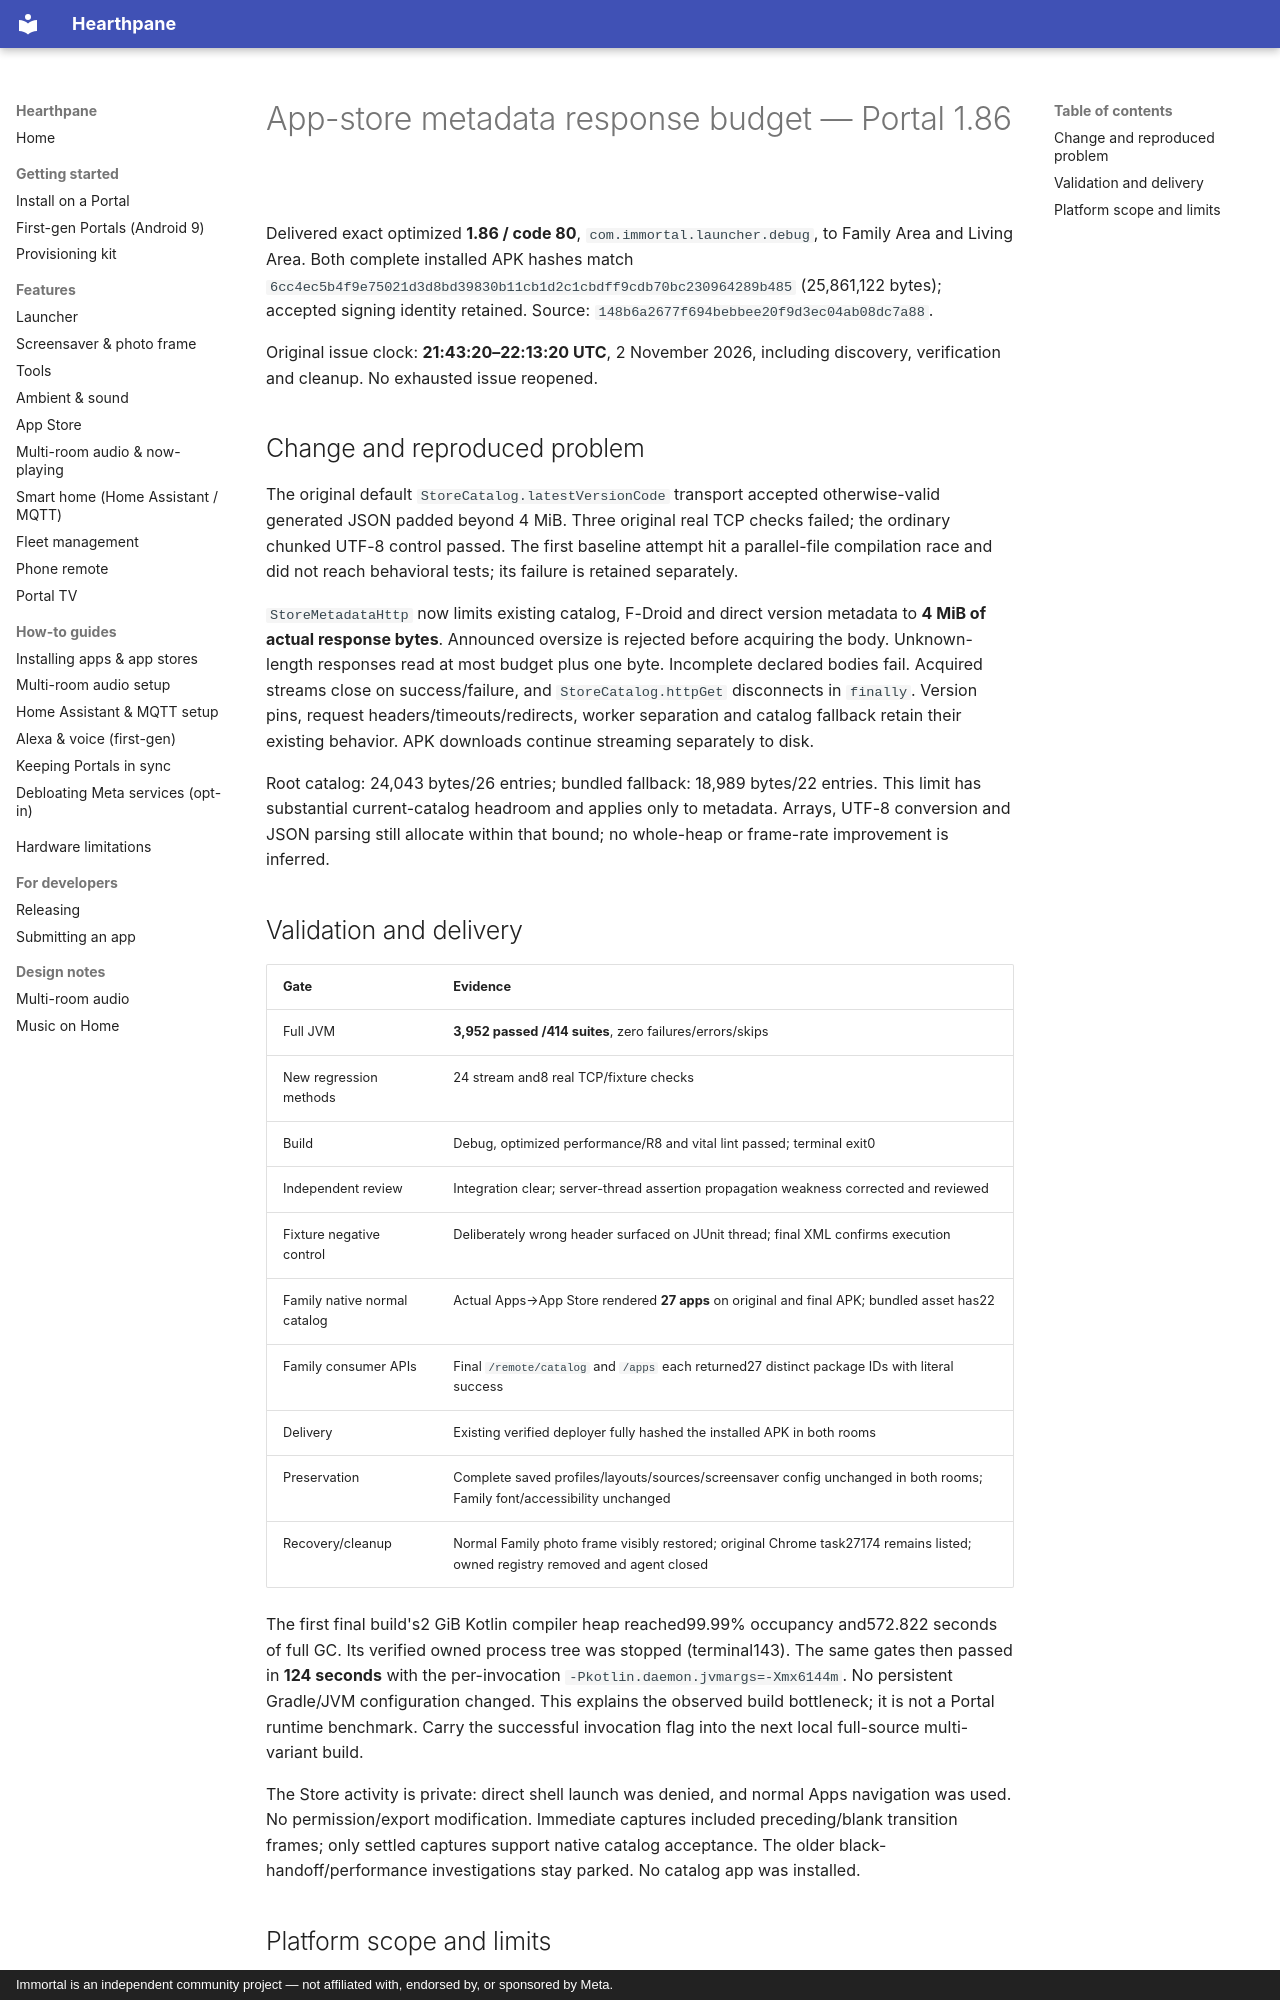

repository: rlchandani/portal-prime · page: portal-store-metadata-budget-2026-11-02/index.html · generator: mkdocs · copyright: Immortal is an independent community project — not affiliated with, endorsed by, or sponsored by Meta.

# App-store metadata response budget — Portal 1.86

Delivered exact optimized **1.86 / code 80**, `com.immortal.launcher.debug`, to Family Area and Living Area. Both complete installed APK hashes match `6cc4ec5b4f9e75021d3d8bd39830b11cb1d2c1cbdff9cdb70bc230964289b485` (25,861,122 bytes); accepted signing identity retained. Source: `148b6a2677f694bebbee20f9d3ec04ab08dc7a88`.

Original issue clock: **21:43:20–22:13:20 UTC**, 2 November 2026, including discovery, verification and cleanup. No exhausted issue reopened.

## Change and reproduced problem

The original default `StoreCatalog.latestVersionCode` transport accepted otherwise-valid generated JSON padded beyond 4 MiB. Three original real TCP checks failed; the ordinary chunked UTF-8 control passed. The first baseline attempt hit a parallel-file compilation race and did not reach behavioral tests; its failure is retained separately.

`StoreMetadataHttp` now limits existing catalog, F-Droid and direct version metadata to **4 MiB of actual response bytes**. Announced oversize is rejected before acquiring the body. Unknown-length responses read at most budget plus one byte. Incomplete declared bodies fail. Acquired streams close on success/failure, and `StoreCatalog.httpGet` disconnects in `finally`. Version pins, request headers/timeouts/redirects, worker separation and catalog fallback retain their existing behavior. APK downloads continue streaming separately to disk.

Root catalog: 24,043 bytes/26 entries; bundled fallback: 18,989 bytes/22 entries. This limit has substantial current-catalog headroom and applies only to metadata. Arrays, UTF-8 conversion and JSON parsing still allocate within that bound; no whole-heap or frame-rate improvement is inferred.

## Validation and delivery

| Gate | Evidence |
|---|---|
| Full JVM | **3,952 passed /414 suites**, zero failures/errors/skips |
| New regression methods | 24 stream and8 real TCP/fixture checks |
| Build | Debug, optimized performance/R8 and vital lint passed; terminal exit0 |
| Independent review | Integration clear; server-thread assertion propagation weakness corrected and reviewed |
| Fixture negative control | Deliberately wrong header surfaced on JUnit thread; final XML confirms execution |
| Family native normal catalog | Actual Apps→App Store rendered **27 apps** on original and final APK; bundled asset has22 |
| Family consumer APIs | Final `/remote/catalog` and `/apps` each returned27 distinct package IDs with literal success |
| Delivery | Existing verified deployer fully hashed the installed APK in both rooms |
| Preservation | Complete saved profiles/layouts/sources/screensaver config unchanged in both rooms; Family font/accessibility unchanged |
| Recovery/cleanup | Normal Family photo frame visibly restored; original Chrome task27174 remains listed; owned registry removed and agent closed |

The first final build's2 GiB Kotlin compiler heap reached99.99% occupancy and572.822 seconds of full GC. Its verified owned process tree was stopped (terminal143). The same gates then passed in **124 seconds** with the per-invocation `-Pkotlin.daemon.jvmargs=-Xmx6144m`. No persistent Gradle/JVM configuration changed. This explains the observed build bottleneck; it is not a Portal runtime benchmark. Carry the successful invocation flag into the next local full-source multi-variant build.

The Store activity is private: direct shell launch was denied, and normal Apps navigation was used. No permission/export modification. Immediate captures included preceding/blank transition frames; only settled captures support native catalog acceptance. The older black-handoff/performance investigations stay parked. No catalog app was installed.
